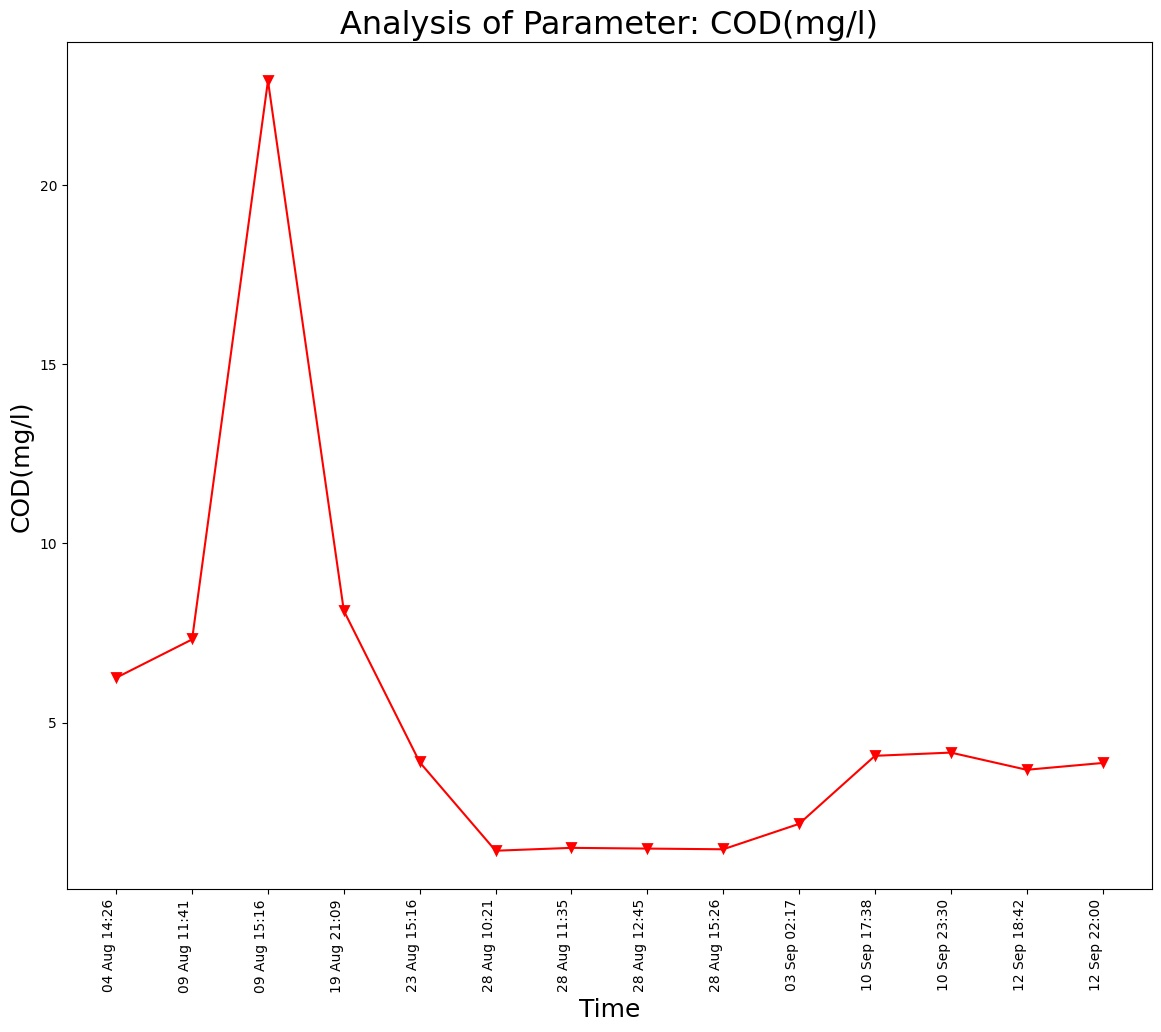

The data file committed next to this chart (first rows):
Unnamed: 0, DateTime, Date, Time, COD(mg/l)
0.0, 04 Aug 14:26, 04 Aug 2021, 14:26:24, 6.25
1.0, 09 Aug 11:41, 09 Aug 2021, 11:41:48, 7.32
2.0, 09 Aug 15:16, 09 Aug 2021, 15:16:19, 22.92
3.0, 19 Aug 21:09, 19 Aug 2021, 21:09:25, 8.12
4.0, 23 Aug 15:16, 23 Aug 2021, 15:16:38, 3.89
5.0, 28 Aug 10:21, 28 Aug 2021, 10:21:18, 1.42
6.0, 28 Aug 11:35, 28 Aug 2021, 11:35:06, 1.5
7.0, 28 Aug 12:45, 28 Aug 2021, 12:45:39, 1.48
8.0, 28 Aug 15:26, 28 Aug 2021, 15:26:51, 1.46
, 03 Sep 02:17, 03 Sep 2021, 02:17:33, 2.17
, 10 Sep 17:38, 10 Sep 2021, 17:38:26, 4.07
, 10 Sep 23:30, 10 Sep 2021, 23:30:16, 4.16
, 12 Sep 18:42, 12 Sep 2021, 18:42:45, 3.68
, 12 Sep 22:00, 12 Sep 2021, 22:00:04, 3.87
